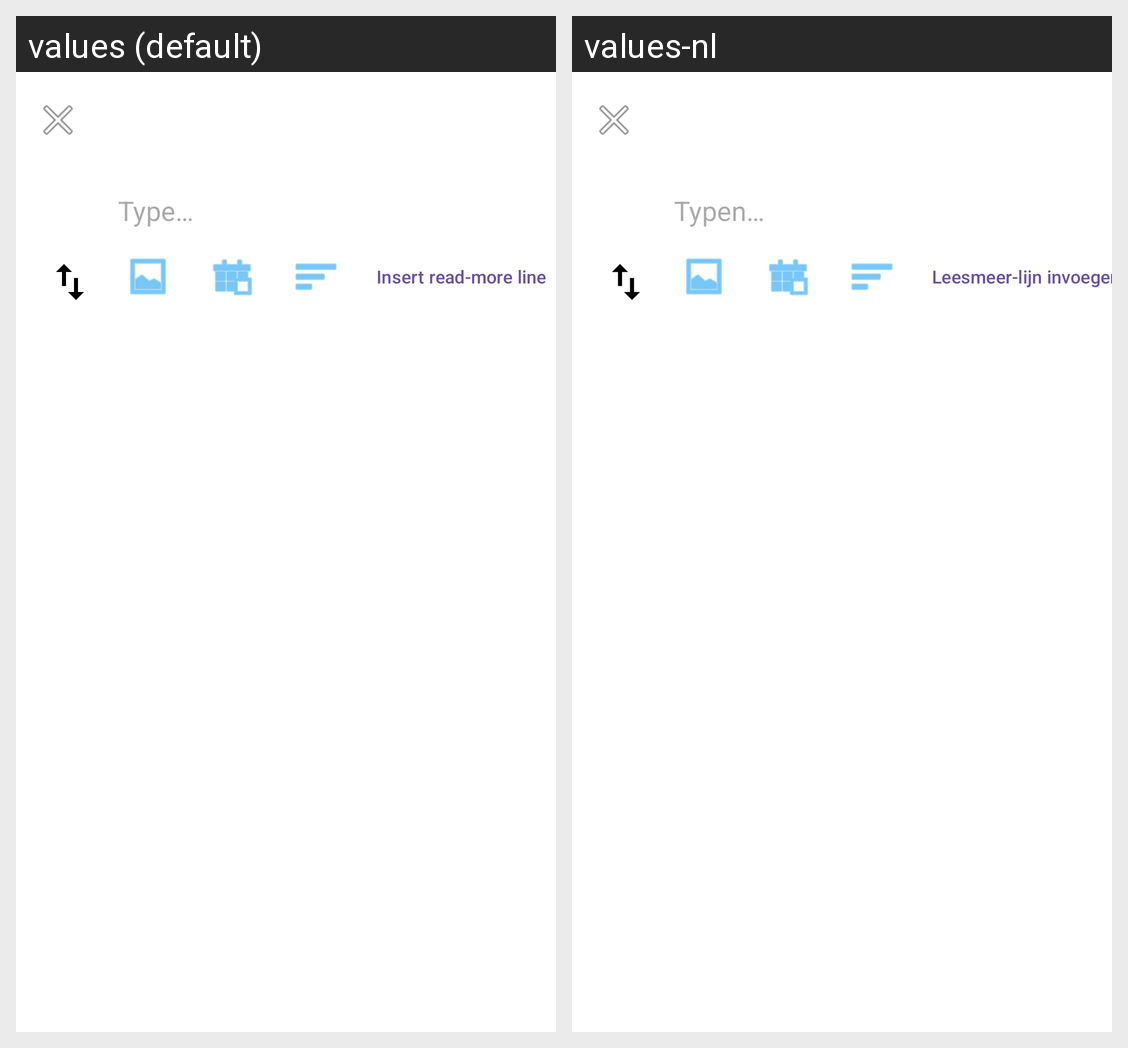

For this localized Android screen grid, give each drawn string resource with its value in every locale shown.
Android screen res/layout/activity_create_post.xml rendered under 2 locales, left to right: values (default), values-nl. Device: Nexus 5 (rendered at 1080×1920; each locale shown at half size, 540×960, under a caption strip naming it); theme Theme.PluralApp001.
Strings drawn on this screen, with the default value and each locale's value (text and hints the layout hard-codes, and strings that could not be matched under every locale, appear in the picture but are not listed):

hint_type
  values: Type…
  values-nl: Typen…

action_insert_read_more
  values: Insert read-more line
  values-nl: Leesmeer-lijn invoegen
